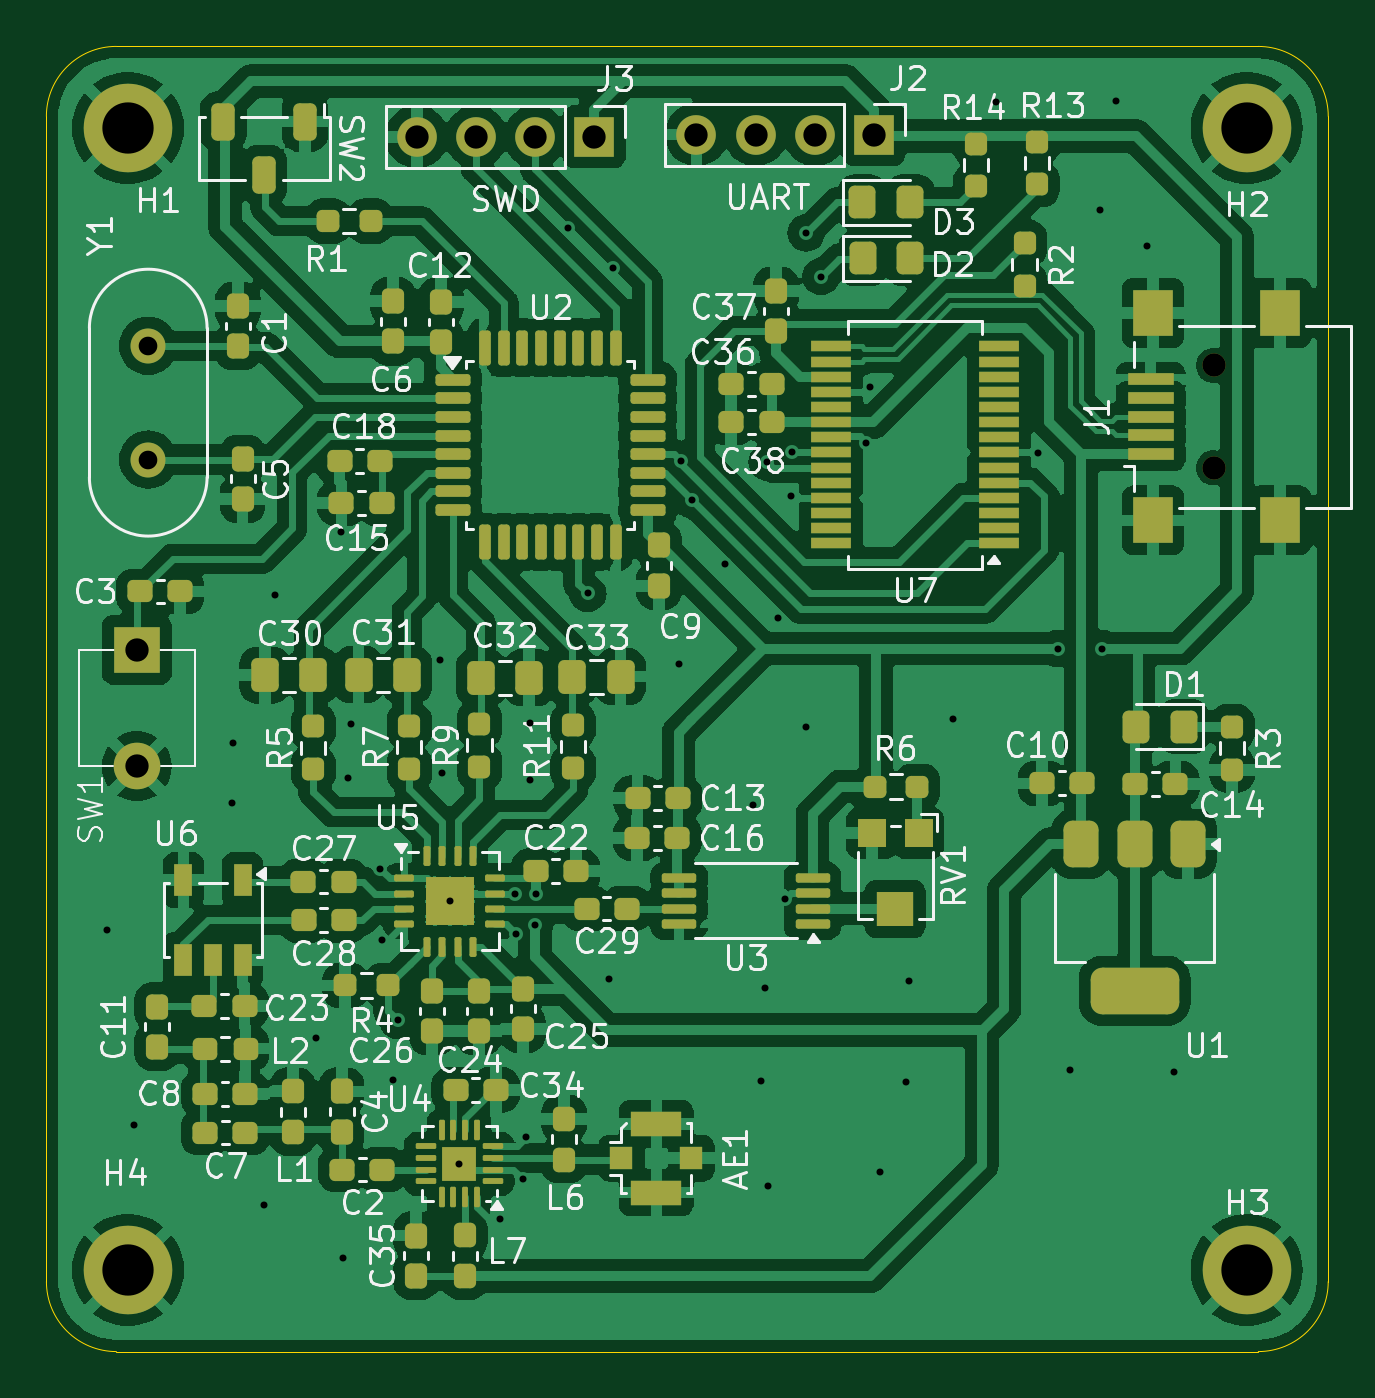
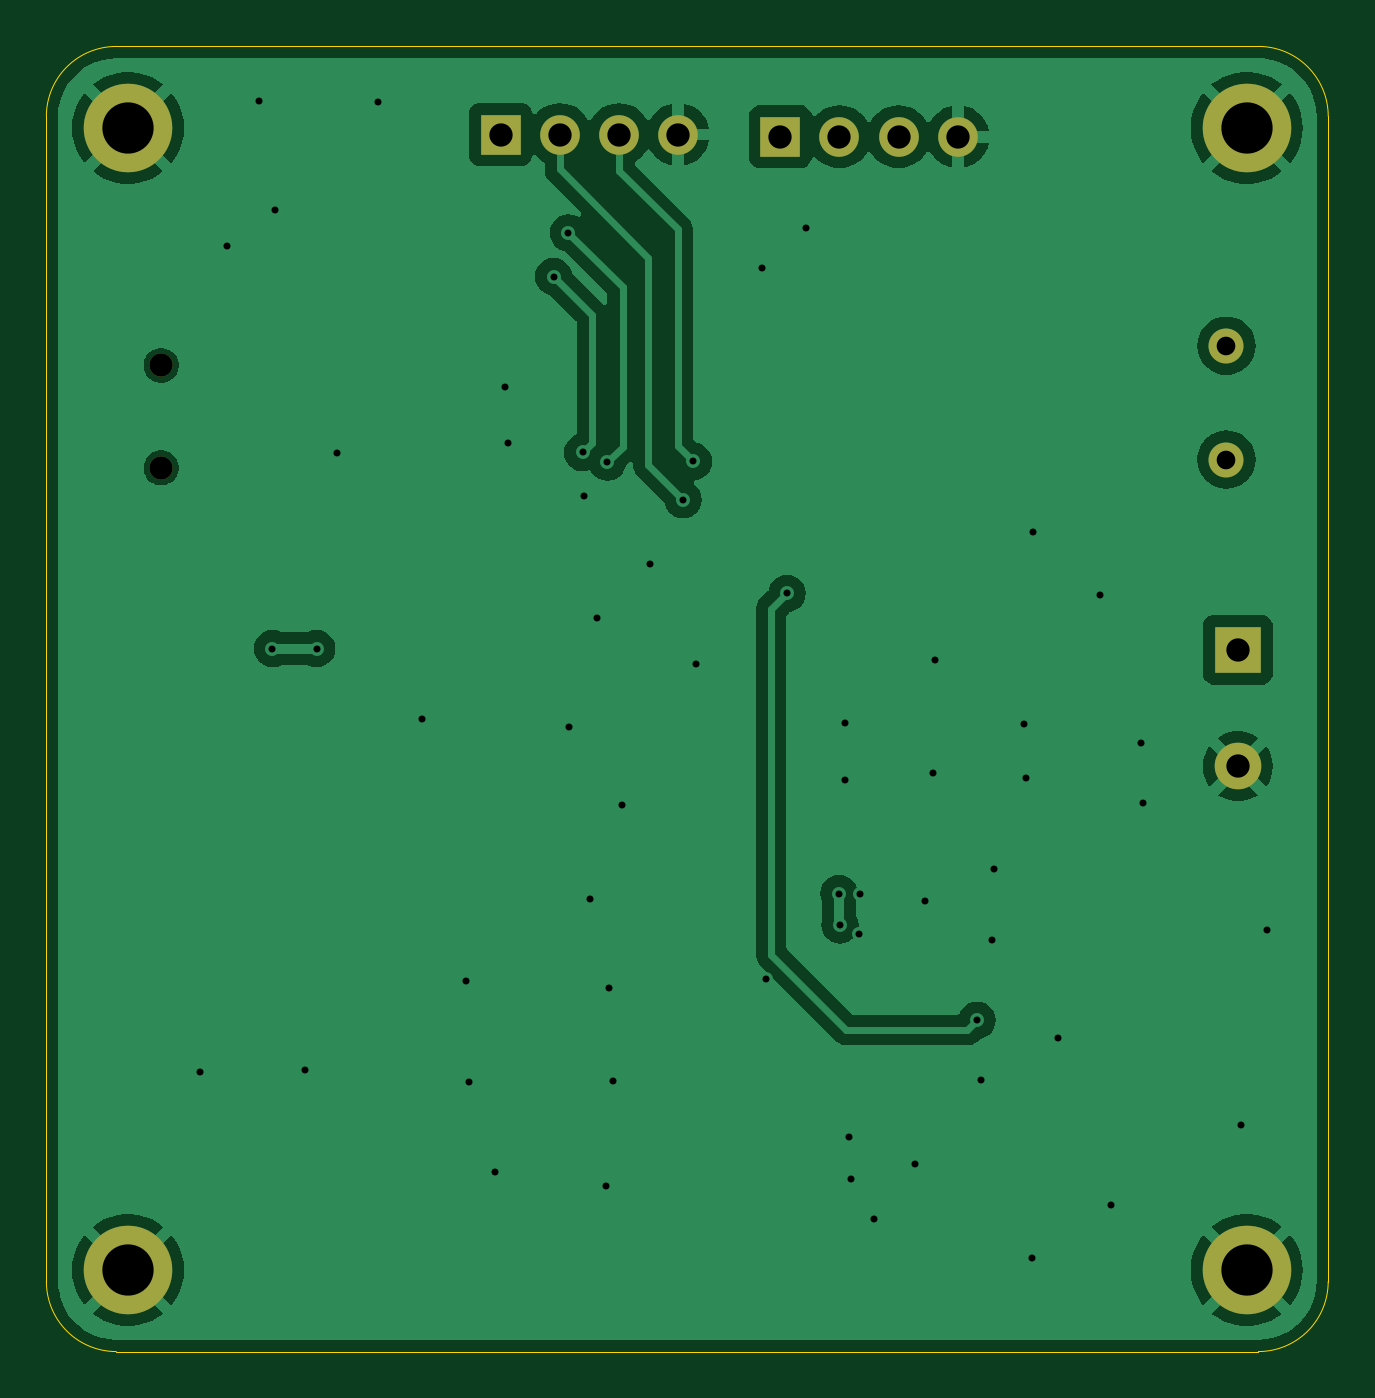
Circuit board: 11 layer files. Board 55.0 x 56.0 mm.
- bottom_copper: receiver-B_Cu.gbl (50814 bytes)
- bottom_mask: receiver-B_Mask.gbs (1198 bytes)
- paste: receiver-B_Paste.gbp (502 bytes)
- bottom_silk: receiver-B_Silkscreen.gbo (1210 bytes)
- outline: receiver-Edge_Cuts.gm1 (1075 bytes)
- top_copper: receiver-F_Cu.gtl (237231 bytes)
- top_mask: receiver-F_Mask.gts (11181 bytes)
- paste: receiver-F_Paste.gtp (10785 bytes)
- top_silk: receiver-F_Silkscreen.gto (125344 bytes)
- drill: receiver-NPTH.drl (382 bytes)
- drill: receiver-PTH.drl (1823 bytes)

=== bottom_copper: receiver-B_Cu.gbl (50814 bytes, source omitted) ===
=== bottom_mask: receiver-B_Mask.gbs ===
G04 #@! TF.GenerationSoftware,KiCad,Pcbnew,8.0.1*
G04 #@! TF.CreationDate,2026-03-29T22:00:47+02:00*
G04 #@! TF.ProjectId,receiver,72656365-6976-4657-922e-6b696361645f,rev?*
G04 #@! TF.SameCoordinates,Original*
G04 #@! TF.FileFunction,Soldermask,Bot*
G04 #@! TF.FilePolarity,Negative*
%FSLAX46Y46*%
G04 Gerber Fmt 4.6, Leading zero omitted, Abs format (unit mm)*
G04 Created by KiCad (PCBNEW 8.0.1) date 2026-03-29 22:00:47*
%MOMM*%
%LPD*%
G01*
G04 APERTURE LIST*
%ADD10C,3.800000*%
%ADD11C,1.000000*%
%ADD12C,2.000000*%
%ADD13R,2.000000X2.000000*%
%ADD14R,1.700000X1.700000*%
%ADD15O,1.700000X1.700000*%
%ADD16C,1.500000*%
G04 APERTURE END LIST*
D10*
X133500000Y-73500000D03*
X85500000Y-73500000D03*
X85500000Y-122500000D03*
D11*
X132080000Y-88085000D03*
X132080000Y-83685000D03*
D12*
X85880000Y-100885000D03*
D13*
X85880000Y-95885000D03*
D14*
X105510000Y-73875000D03*
D15*
X102970000Y-73875000D03*
X100430000Y-73875000D03*
X97890000Y-73875000D03*
D10*
X133500000Y-122500000D03*
D14*
X117510000Y-73785000D03*
D15*
X114970000Y-73785000D03*
X112430000Y-73785000D03*
X109890000Y-73785000D03*
D16*
X86370000Y-82845000D03*
X86370000Y-87725000D03*
M02*

=== paste: receiver-B_Paste.gbp ===
G04 #@! TF.GenerationSoftware,KiCad,Pcbnew,8.0.1*
G04 #@! TF.CreationDate,2026-03-29T22:00:47+02:00*
G04 #@! TF.ProjectId,receiver,72656365-6976-4657-922e-6b696361645f,rev?*
G04 #@! TF.SameCoordinates,Original*
G04 #@! TF.FileFunction,Paste,Bot*
G04 #@! TF.FilePolarity,Positive*
%FSLAX46Y46*%
G04 Gerber Fmt 4.6, Leading zero omitted, Abs format (unit mm)*
G04 Created by KiCad (PCBNEW 8.0.1) date 2026-03-29 22:00:47*
%MOMM*%
%LPD*%
G01*
G04 APERTURE LIST*
G04 APERTURE END LIST*
M02*

=== bottom_silk: receiver-B_Silkscreen.gbo ===
G04 #@! TF.GenerationSoftware,KiCad,Pcbnew,8.0.1*
G04 #@! TF.CreationDate,2026-03-29T22:00:47+02:00*
G04 #@! TF.ProjectId,receiver,72656365-6976-4657-922e-6b696361645f,rev?*
G04 #@! TF.SameCoordinates,Original*
G04 #@! TF.FileFunction,Legend,Bot*
G04 #@! TF.FilePolarity,Positive*
%FSLAX46Y46*%
G04 Gerber Fmt 4.6, Leading zero omitted, Abs format (unit mm)*
G04 Created by KiCad (PCBNEW 8.0.1) date 2026-03-29 22:00:47*
%MOMM*%
%LPD*%
G01*
G04 APERTURE LIST*
%ADD10C,3.800000*%
%ADD11C,1.000000*%
%ADD12C,2.000000*%
%ADD13R,2.000000X2.000000*%
%ADD14R,1.700000X1.700000*%
%ADD15O,1.700000X1.700000*%
%ADD16C,1.500000*%
G04 APERTURE END LIST*
%LPC*%
D10*
X133500000Y-73500000D03*
X85500000Y-73500000D03*
X85500000Y-122500000D03*
D11*
X132080000Y-88085000D03*
X132080000Y-83685000D03*
D12*
X85880000Y-100885000D03*
D13*
X85880000Y-95885000D03*
D14*
X105510000Y-73875000D03*
D15*
X102970000Y-73875000D03*
X100430000Y-73875000D03*
X97890000Y-73875000D03*
D10*
X133500000Y-122500000D03*
D14*
X117510000Y-73785000D03*
D15*
X114970000Y-73785000D03*
X112430000Y-73785000D03*
X109890000Y-73785000D03*
D16*
X86370000Y-82845000D03*
X86370000Y-87725000D03*
%LPD*%
M02*

=== outline: receiver-Edge_Cuts.gm1 ===
G04 #@! TF.GenerationSoftware,KiCad,Pcbnew,8.0.1*
G04 #@! TF.CreationDate,2026-03-29T22:00:47+02:00*
G04 #@! TF.ProjectId,receiver,72656365-6976-4657-922e-6b696361645f,rev?*
G04 #@! TF.SameCoordinates,Original*
G04 #@! TF.FileFunction,Profile,NP*
%FSLAX46Y46*%
G04 Gerber Fmt 4.6, Leading zero omitted, Abs format (unit mm)*
G04 Created by KiCad (PCBNEW 8.0.1) date 2026-03-29 22:00:47*
%MOMM*%
%LPD*%
G01*
G04 APERTURE LIST*
G04 #@! TA.AperFunction,Profile*
%ADD10C,0.050000*%
G04 #@! TD*
G04 APERTURE END LIST*
D10*
X134000000Y-70001320D02*
G75*
G02*
X136999980Y-73001320I0J-2999980D01*
G01*
X136998255Y-122998680D02*
G75*
G02*
X133998255Y-125998655I-2999955J-20D01*
G01*
X134000000Y-70001320D02*
X85000000Y-70000000D01*
X85001745Y-125998680D02*
X133998255Y-125998680D01*
X85001745Y-125998680D02*
G75*
G02*
X82001720Y-122998680I-45J2999980D01*
G01*
X136998255Y-122998680D02*
X137000000Y-73001320D01*
X82000000Y-73000000D02*
G75*
G02*
X85000000Y-70000000I3000000J0D01*
G01*
X82000000Y-73000000D02*
X82001745Y-122998680D01*
M02*

=== top_copper: receiver-F_Cu.gtl (237231 bytes, source omitted) ===
=== top_mask: receiver-F_Mask.gts (11181 bytes, source omitted) ===
=== paste: receiver-F_Paste.gtp (10785 bytes, source omitted) ===
=== top_silk: receiver-F_Silkscreen.gto (125344 bytes, source omitted) ===
=== drill: receiver-NPTH.drl ===
M48
; DRILL file {KiCad 8.0.1} date 2026-03-29T21:59:57+0200
; FORMAT={-:-/ absolute / metric / decimal}
; #@! TF.CreationDate,2026-03-29T21:59:57+02:00
; #@! TF.GenerationSoftware,Kicad,Pcbnew,8.0.1
; #@! TF.FileFunction,NonPlated,1,2,NPTH
FMAT,2
METRIC
; #@! TA.AperFunction,NonPlated,NPTH,ComponentDrill
T1C1.000
%
G90
G05
T1
X132.08Y-83.685
X132.08Y-88.085
M30

=== drill: receiver-PTH.drl ===
M48
; DRILL file {KiCad 8.0.1} date 2026-03-29T21:59:57+0200
; FORMAT={-:-/ absolute / metric / decimal}
; #@! TF.CreationDate,2026-03-29T21:59:57+02:00
; #@! TF.GenerationSoftware,Kicad,Pcbnew,8.0.1
; #@! TF.FileFunction,Plated,1,2,PTH
FMAT,2
METRIC
; #@! TA.AperFunction,Plated,PTH,ViaDrill
T1C0.300
; #@! TA.AperFunction,Plated,PTH,ComponentDrill
T2C0.800
; #@! TA.AperFunction,Plated,PTH,ComponentDrill
T3C1.000
; #@! TA.AperFunction,Plated,PTH,ComponentDrill
T4C2.200
%
G90
G05
T1
X84.61Y-107.91
X85.76Y-116.27
X89.96Y-102.46
X90.02Y-99.87
X91.32Y-119.71
X91.81Y-93.55
X93.58Y-112.54
X94.66Y-90.855
X94.73Y-121.97
X94.95Y-101.4
X95.06Y-99.07
X96.32Y-105.277
X96.41Y-108.347
X96.88Y-114.33
X97.07Y-111.787
X98.89Y-96.335
X98.97Y-101.16
X99.315Y-106.672
X99.71Y-117.947
X101.47Y-120.302
X102.1Y-106.347
X102.13Y-108.067
X102.47Y-118.602
X102.57Y-116.802
X102.73Y-99.05
X102.73Y-101.49
X102.95Y-107.688
X102.987Y-106.347
X104.4Y-77.8
X105.227Y-93.472
X106.14Y-110.02
X106.29Y-79.51
X109.13Y-96.49
X109.24Y-87.805
X109.69Y-89.445
X111.1Y-92.225
X112.31Y-102.56
X112.67Y-114.402
X112.84Y-110.42
X112.93Y-87.835
X112.97Y-118.902
X113.38Y-94.525
X113.69Y-106.59
X113.95Y-89.295
X113.995Y-87.42
X114.58Y-99.2
X114.6Y-78.0
X115.24Y-79.875
X117.18Y-86.995
X117.32Y-84.615
X117.76Y-118.3
X118.88Y-114.43
X119.01Y-110.09
X120.9Y-98.85
X122.76Y-72.375
X124.537Y-87.462
X125.4Y-95.835
X125.9Y-113.9
X127.21Y-77.005
X127.3Y-95.835
X127.88Y-72.325
X129.24Y-78.565
X130.4Y-114.0
T2
X86.37Y-82.845
X86.37Y-87.725
T3
X85.88Y-95.885
X85.88Y-100.885
X97.89Y-73.875
X100.43Y-73.875
X102.97Y-73.875
X105.51Y-73.875
X109.89Y-73.785
X112.43Y-73.785
X114.97Y-73.785
X117.51Y-73.785
T4
X85.5Y-73.5
X85.5Y-122.5
X133.5Y-73.5
X133.5Y-122.5
M30
